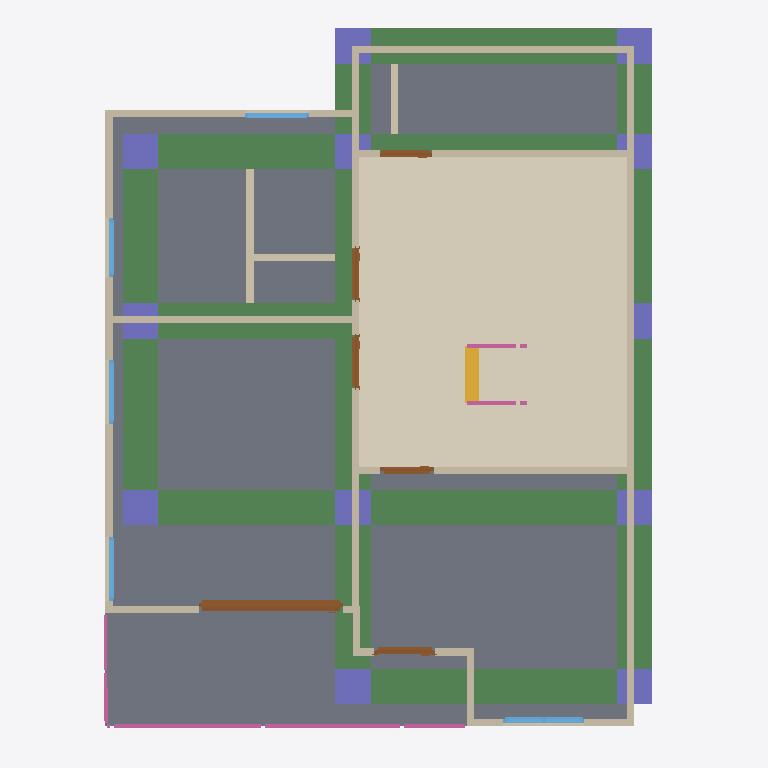
Plan cut of the same IFC building model at storey '2F' (level 3.00 m, cut at 4.40 m), seen from above with north up, elements coloured by IFC class: 18 walls (beige), 12 columns (violet), 8 beams (green), 6 doors (brown), 6 railings (pink), 5 windows (light blue), 2 slabs (grey), 1 covering (cream), 1 stair flight (yellow). Cut surfaces are drawn darker.
Extent 10.0 m × 10.1 m × 7.1 m (x, y, z). Storeys (3): GF at 0.00 m; 2F at 3.00 m; Roof at 6.00 m. Elements (93): 28 IfcWall, 18 IfcColumn, 10 IfcDoor, 9 IfcRailing, 9 IfcWindow, 8 IfcBeam, 6 IfcSlab, 2 IfcCovering, 2 IfcStairFlight, 1 IfcRoof.

HEADER;
FILE_DESCRIPTION(('ViewDefinition[DesignTransferView]'),'2;1');
FILE_NAME('s05-discussion.ifc','2026-10-07T14:49:27+08:00',(''),(''),'IfcOpenShell 0.8.5-post1','Bonsai 0.8.5-post1','Nobody');
FILE_SCHEMA(('IFC4'));
ENDSEC;
DATA;
#1=IFCPROJECT('0VmMEGSK1FQeYE9APaZkj_',$,'My Project',$,$,$,$,(#10,#22),#5);
#27=IFCSITE('2FErHco0r4sv0UYCQLUO8u',$,'My Site',$,$,#50,$,$,$,$,$,$,$,$);
#33=IFCBUILDING('05wgutFbb3fuaagTU79aJn',$,'My Building',$,$,#56,$,$,$,$,$,$);
#39=IFCBUILDINGSTOREY('3LNe2SskP1NwfEDcQJAfjX',$,'2F',$,$,#18762,$,$,$,$);
#148=IFCBUILDINGSTOREY('0xUZWbYBnAnxh$5fG5CMUj',$,'GF',$,$,#164,$,$,$,$);
#12653=IFCBUILDINGSTOREY('2htxwHTDL8evZaa$$Y6pV7',$,'Roof',$,$,#12674,$,$,$,$);
#10430=IFCSLAB('3ibc$wOwb1leaICN_jRBgE',$,'Slab',$,$,#18847,#10444,$,$);
#15864=IFCCOVERING('0x4Wb50GnFaeQT8Kj8gnWm',$,'Covering',$,$,#18862,#15878,$,$);
#10408=IFCSLAB('1UvMyoIJDAYxcvtIuivRkM',$,'Slab',$,$,#18842,#10422,$,$);
#19708=IFCBEAM('1ypLJOO8n7NPyernDOZQAu',$,'Beam',$,$,#19715,#19719,$,$);
#19494=IFCBEAM('25W37UjSr1SBKvG9SqJIzZ',$,'Beam',$,$,#19502,#19506,$,$);
#19517=IFCBEAM('1GgwqHKwLCtP2Uo1YDe0Iy',$,'Beam',$,$,#19524,#19528,$,$);
#19664=IFCBEAM('3J_Db4Y$TBWR$qt4hoYMWw',$,'Beam',$,$,#19671,#19675,$,$);
#19539=IFCBEAM('2acdsYblb2ER8WmmMfDmp5',$,'Beam',$,$,#19546,#19550,$,$);
#19730=IFCBEAM('1vlFRNS5TDfQHbExdyRJt3',$,'Beam',$,$,#19766,#19741,$,$);
#19627=IFCBEAM('0vmlL12152tu8xag99zpG7',$,'Beam',$,$,#19663,#19638,$,$);
#19686=IFCBEAM('0B6XOtNSXDRgGSg$7fFTi6',$,'Beam',$,$,#19693,#19697,$,$);
#9153=IFCWALL('1nIGOtuD50Rg7GKB0e3UAw',$,'Wall',$,$,#18832,#9159,$,$);
#8960=IFCWALL('3LMds3TUPB6vmW08RdL5M3',$,'Wall',$,$,#18777,#8966,$,$);
#9792=IFCWALL('2Kvk1vysb44v$D_21COZC0',$,'Wall',$,$,#18807,#9798,$,$);
#8885=IFCWALL('1vapIkxbD85eYgcv3Liw8E',$,'Wall',$,$,#18792,#8891,$,$);
#9922=IFCWALL('2gjDx$EAPF9uJ3llfM$iIX',$,'Wall',$,$,#18812,#9928,$,$);
#14345=IFCDOOR('2EXOBivsr1jOOW2g8ZEhzr',$,'Door',$,$,#14628,#14354,$,2.0,2.047816753387451,$,.SLIDING_TO_LEFT.,$);
#9625=IFCWALL('2Dt0jQstn0veYLYfZaVqHf',$,'Wall',$,$,#18797,#9631,$,$);
#9987=IFCWALL('1vZRrQDjf42h065vy_eXw9',$,'Wall',$,$,#18817,#9993,$,$);
#8935=IFCWALL('1gWiuXD0LARQWv9$sz_omD',$,'Wall',$,$,#18767,#8941,$,$);
#18878=IFCCOLUMN('3rYmPzakr54O2SNH_D7FMc',$,'Column',$,$,#18886,#18890,$,$);
#19126=IFCCOLUMN('2knUMkY45E3QX2rc$Z5Zb2',$,'Column',$,$,#19127,#19137,$,$);
#18945=IFCCOLUMN('23Lu$7V8LCr8W9HJasKYnT',$,'Column',$,$,#18952,#18956,$,$);
#19283=IFCCOLUMN('06RonccmH7dRAacTpCYkkV',$,'Column',$,$,#19309,#19294,$,$);
#957=IFCWALL('00EiEDGa11ZPT4OkQHVQwI',$,'Wall',$,$,#999,#963,$,$);
#18923=IFCCOLUMN('1asHZwdT5DGOZ0p6TIrXUa',$,'Column',$,$,#18930,#18934,$,$);
#19104=IFCCOLUMN('3i6l5kM5r6GPZ7FNHnciv3',$,'Column',$,$,#19105,#19115,$,$);
#19229=IFCCOLUMN('3$yunOVEz8OvLOfr5t3tMb',$,'Column',$,$,#19255,#19240,$,$);
#19170=IFCCOLUMN('2iPZsvcH9B6AWMufBHeBuv',$,'Column',$,$,#19223,#19181,$,$);
#18901=IFCCOLUMN('3n1Sd$eX9FKuvcH1p9kO3c',$,'Column',$,$,#18908,#18912,$,$);
#10124=IFCWALL('2TyYi6Ba5Cfuz8lD9ixaBJ',$,'Wall',$,$,#18827,#10130,$,$);
#19148=IFCCOLUMN('1Ny$832Rn63OSMXGMSQOI6',$,'Column',$,$,#19218,#19159,$,$);
#19256=IFCCOLUMN('21Peyw0QHATQRHhnYScR4J',$,'Column',$,$,#19282,#19267,$,$);
#15822=IFCSTAIRFLIGHT('37qfFY0qX5YuxnUSP6qWFM',$,'StairFlight',$,$,#15903,#15831,$,8,7,0.15000000596046448,0.25,.STRAIGHT.);
#9345=IFCWALL('1SbTwXVXj4UwIzS0TVcqv4',$,'Wall',$,$,#18787,#9351,$,$);
#19192=IFCCOLUMN('1IdmP9Om1Fkh8$bKxxmj$P',$,'Column',$,$,#19228,#19203,$,$);
#1052=IFCWALL('0KaKs7SFz0FRUcK0cNVGCP',$,'Wall',$,$,#1427,#1058,$,$);
#18633=IFCRAILING('323M0bYTzE4AyLYyDJWhRJ',$,'Railing',$,'FRAMELESS_PANEL',#18867,#18642,$,.USERDEFINED.);
#18722=IFCRAILING('2SJ6yyJZv5BeBrH1El1O2H',$,'Railing',$,'FRAMELESS_PANEL',#18872,#18735,$,.USERDEFINED.);
#414=IFCWALL('1dVvBXt81CBggJY0ySVTnE',$,'Wall',$,$,#680,#420,$,$);
#10099=IFCWALL('050RM662b6CeEFiZj6Upph',$,'Wall',$,$,#18822,#10105,$,$);
#15553=IFCWINDOW('1BQi3NQiX9AguJ2laa8dPG',$,'Window',$,$,#15637,#15562,$,0.8999999761581421,1.1472599506378174,$,$,$);
#8910=IFCWALL('0sCQz_Lk501AII7nz5aV0M',$,'Wall',$,$,#18772,#8916,$,$);
#10560=IFCDOOR('2pX58X88r3$8dBiaU6besB',$,'Door',$,$,#11295,#10569,$,2.0,0.8653851747512817,$,.SINGLE_SWING_LEFT.,$);
#10074=IFCWALL('1Bb7cyqtPFf9rHdqo$l60c',$,'Wall',$,$,#18837,#10080,$,$);
#11404=IFCDOOR('3zUTDRYcD5XRpc72zk7BTL',$,'Door',$,$,#12279,#11413,$,2.0,0.744233250617981,$,.SINGLE_SWING_RIGHT.,$);
#11726=IFCDOOR('1M$kDhp0P2BAIpWkWgOtJ_',$,'Door',$,$,#12118,#11735,$,2.0,0.744233250617981,$,.DOUBLE_SWING_LEFT.,$);
#12119=IFCDOOR('0adVSS$51ByuKvlnuwhdeK',$,'Door',$,$,#12294,#12127,$,2.0,0.744233250617981,$,.DOUBLE_SWING_LEFT.,$);
#10967=IFCDOOR('3LotO5h0nBDPVjhLKFqxnv',$,'Door',$,$,#11180,#10976,$,2.0,0.7635922431945801,$,.SINGLE_SWING_RIGHT.,$);
#13486=IFCRAILING('1AhwSYN$X3gxXg_nIQMiIx',$,'Railing',$,'FRAMELESS_PANEL',#18857,#13495,$,.USERDEFINED.);
#13813=IFCWINDOW('1jefXQphvFZ9GcGtgfM6E5',$,'Window',$,$,#15199,#13822,$,0.8999999761581421,0.9149071574211121,$,.DOUBLE_PANEL_VERTICAL.,$);
#14710=IFCWINDOW('3WeQJ3ewn6bhguqpiDyO1u',$,'Window',$,$,#15169,#14718,$,0.8999999761581421,0.9149071574211121,$,.SINGLE_PANEL.,$);
#15018=IFCWINDOW('3A2t$tKn1E2fTnVYaW1zlX',$,'Window',$,$,#15184,#15026,$,0.8999999761581421,0.9149071574211121,$,$,$);
#13375=IFCRAILING('2A71BtUt93e8GQ03dapEyx',$,'Railing',$,'FRAMELESS_PANEL',#18852,#13384,$,.USERDEFINED.);
#9370=IFCWALL('2lLRok5Vv68Ogl4etmQ6b7',$,'Wall',$,$,#18782,#9376,$,$);
#15200=IFCWINDOW('0N1Bt70V514hShwR86BaAQ',$,'Window',$,$,#15284,#15209,$,0.8999999761581421,0.829849123954773,$,$,$);
#9663=IFCWALL('0zZ0nZ6Hj62vK8esEriiNC',$,'Wall',$,$,#18802,#9669,$,$);
#17958=IFCRAILING('2F47au6010FO2olvRoPmxm',$,'Railing',$,'FRAMELESS_PANEL',#18269,#17967,$,.USERDEFINED.);
#18335=IFCRAILING('3DH1s9QsPCfgEyMq0EJXaj',$,'Railing',$,'FRAMELESS_PANEL',#18752,#18344,$,.USERDEFINED.);
ENDSEC;
